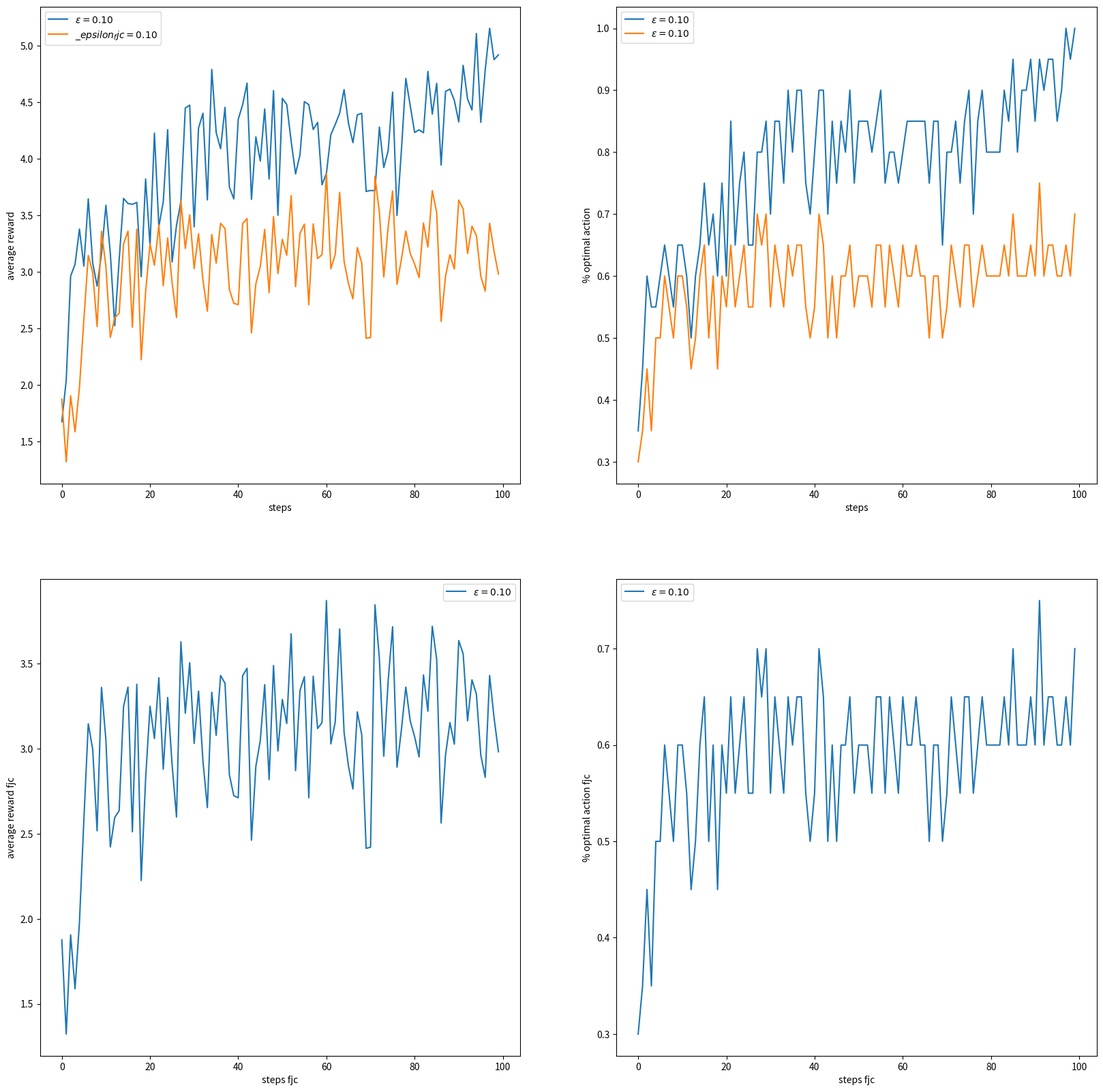

Recreate this plot in Python. (Note: this script raises an exception after producing the figure.)
#######################################################################
# Copyright (C)                                                       #
# 2016-2018 Shangtong Zhang(zhangshangtong.cpp@gmail.com)             #
# 2016 Tian Jun(tianjun.cpp@gmail.com)                                #
# 2016 Artem Oboturov(oboturov@gmail.com)                             #
# 2016 Kenta Shimada(hyperkentakun@gmail.com)                         #
# Permission given to modify the code as long as you keep this        #
# declaration at the top                                              #
#######################################################################

import matplotlib
import matplotlib.pyplot as plt
import numpy as np
from tqdm import trange
import logging

matplotlib.use('Agg')

logger = logging.getLogger()
logger.setLevel(logging.INFO)
file_handler = logging.FileHandler('logs.log')
file_handler.setLevel(logging.DEBUG)
# formatter = logging.Formatter('%(asctime)s | %(levelname)s | %(message)s')
# file_handler.setFormatter(formatter)
logger.addHandler(file_handler)
with open('logs.log', 'w'):
    pass

class Bandit:
    # @k_arm: # of arms
    # @epsilon: probability for exploration in epsilon-greedy algorithm
    # @initial: initial estimation for each action
    # @sample_averages: if True, use sample averages to update estimations instead of constant step size
    # @step_size: constant step size for updating estimations
    # @UCB_param: if not None, use UCB algorithm to select action
    # @gradient: if True, use gradient based bandit algorithm
    # @gradient_baseline: if True, use average reward as baseline for gradient based bandit algorithm
    def __init__(self, k_arm=4, epsilon=0., initial=0., step_size=0.1, sample_averages=False, UCB_param=None,
                 gradient=False, gradient_baseline=False, true_reward=0.):
        self.k = k_arm
        self.step_size = step_size
        self.sample_averages = sample_averages
        self.indices = np.arange(self.k)
        self.time = 0
        self.UCB_param = UCB_param
        self.gradient = gradient
        self.gradient_baseline = gradient_baseline
        self.average_reward = 0
        self.true_reward = true_reward
        self.epsilon = epsilon
        self.initial = initial

    def reset(self):
        # real reward for each action
        self.q_true = np.random.randn(self.k) + self.true_reward
        logger.info("self.q_true:")
        self.q_true = np.array([0,-1,5,0.5])
        logger.info(self.q_true)
        logger.info("self.q_true end")
        # estimation for each action
        self.q_estimation = np.zeros(self.k) + self.initial
        self.q_estimation_fjc = np.copy(self.q_estimation)
        self.all_reward = np.zeros(self.k) #fjc

        # # of chosen times for each action
        self.action_count = np.zeros(self.k)

        self.best_action = np.argmax(self.q_true)

        self.time = 0

    # get an action for this bandit
    def act(self):
        if np.random.rand() < self.epsilon:
            rnd = np.random.choice(self.indices)
            return rnd, rnd

        if self.UCB_param is not None:
            UCB_estimation = self.q_estimation + \
                self.UCB_param * np.sqrt(np.log(self.time + 1) / (self.action_count + 1e-5))
            q_best = np.max(UCB_estimation)
            return np.random.choice(np.where(UCB_estimation == q_best)[0])

        if self.gradient:
            exp_est = np.exp(self.q_estimation)
            self.action_prob = exp_est / np.sum(exp_est)
            return np.random.choice(self.indices, p=self.action_prob)

        # res = 0
        # res_fjc = 0
        # if fjc:
        q_best_fjc = np.max(self.q_estimation_fjc)
        tmp_fjc = np.where(self.q_estimation_fjc == q_best_fjc)[0]
        act_fjc = np.random.choice(tmp_fjc)
        # else:
        q_best = np.max(self.q_estimation)
        tmp = np.where(self.q_estimation == q_best)[0]
        act = np.random.choice(tmp)
        return act, act_fjc

    # take an action, update estimation for this action
    def step(self, action, fjc = False):
        # generate the reward under N(real reward, 1)
        reward = np.random.randn() + self.q_true[action]
        self.all_reward[action] += reward
        self.time += 1
        self.action_count[action] += 1
        self.average_reward += (reward - self.average_reward) / self.time

        if self.sample_averages:
            # update estimation using sample averages
            if fjc:
                self.q_estimation_fjc[action] += (self.all_reward[action]) / self.action_count[action]
            else:
                self.q_estimation[action] += (reward - self.q_estimation[action]) / self.action_count[action]
        elif self.gradient:
            one_hot = np.zeros(self.k)
            one_hot[action] = 1
            if self.gradient_baseline:
                baseline = self.average_reward
            else:
                baseline = 0
            self.q_estimation += self.step_size * (reward - baseline) * (one_hot - self.action_prob)
        else:
            # update estimation with constant step size
            self.q_estimation[action] += self.step_size * (reward - self.q_estimation[action])
        # logger.info("--------------------------------fjc:",fjc)
        # logger.info(self.q_estimation)
        return reward


def simulate(runs, time, bandits):
    rewards = np.zeros((len(bandits), runs, time))
    rewards_fjc = np.zeros((len(bandits), runs, time))
    best_action_counts = np.zeros(rewards.shape)
    best_action_counts_fjc = np.zeros(rewards_fjc.shape)
    for i, bandit in enumerate(bandits):
        for r in trange(runs):
            bandit.reset()
            for t in range(time):
                action,action_fjc = bandit.act()
                reward = bandit.step(action)
                reward_fjc = bandit.step(action_fjc,fjc=True)
                rewards[i, r, t] = reward
                rewards_fjc[i, r, t] = reward_fjc
                if action == bandit.best_action:
                    best_action_counts[i, r, t] = 1

                if action_fjc == bandit.best_action:
                    best_action_counts_fjc[i, r, t] = 1

    mean_best_action_counts = best_action_counts.mean(axis=1)
    mean_rewards = rewards.mean(axis=1)

    mean_best_action_counts_fjc = best_action_counts_fjc.mean(axis=1)
    mean_rewards_fjc = rewards_fjc.mean(axis=1)

    return mean_best_action_counts, mean_rewards, mean_best_action_counts_fjc, mean_rewards_fjc


def figure_2_1():
    plt.subplot(2, 1, 1)
    data = np.random.randn(200, 10) + np.random.randn(10)
    plt.violinplot(dataset=data)
    print("dateset")
    plt.xlabel("Action")
    plt.ylabel("Reward distribution")
    plt.legend()

    plt.subplot(2, 1, 2)
    data = np.random.randn(200, 5)
    plt.violinplot(dataset=data)
    plt.legend()

    plt.savefig('../images/figure_2_1.png')
    plt.close()


def figure_2_2(runs=20, time=100):
    # epsilons = [0, 0.1, 0.01]
    epsilons = [0.1]
    bandits = [Bandit(epsilon=eps, sample_averages=True) for eps in epsilons]
    best_action_counts, rewards, best_action_counts_fjc, rewards_fjc = simulate(runs, time, bandits)

    plt.figure(figsize=(20, 20))

    plt.subplot(2, 2, 1)
    for eps, rewards in zip(epsilons, rewards):
        plt.plot(rewards, label='$\epsilon = %.02f$' % (eps))
    for eps, rewards in zip(epsilons, rewards_fjc):
        plt.plot(rewards, label='$\_epsilon_fjc = %.02f$' % (eps))
    plt.xlabel('steps')
    plt.ylabel('average reward')
    plt.legend()

    plt.subplot(2, 2, 2)
    for eps, counts in zip(epsilons, best_action_counts):
        plt.plot(counts, label='$\epsilon = %.02f$' % (eps))
    for eps, counts in zip(epsilons, best_action_counts_fjc):
        plt.plot(counts, label='$\epsilon = %.02f$' % (eps))
    plt.xlabel('steps')
    plt.ylabel('% optimal action')
    plt.legend()

    #-----------------------------------------------------------
    logger.info("****************************   fjc   *********************************")
    # bandits = [Bandit(epsilon=eps, sample_averages=True,fjc=True) for eps in epsilons]
    # best_action_counts, rewards = simulate(runs, time, bandits)

    plt.subplot(2, 2, 3)
    for eps, rewards in zip(epsilons, rewards_fjc):
        plt.plot(rewards, label='$\epsilon = %.02f$' % (eps))
    plt.xlabel('steps fjc')
    plt.ylabel('average reward fjc')
    plt.legend()

    plt.subplot(2, 2, 4)
    for eps, counts in zip(epsilons, best_action_counts_fjc):
        plt.plot(counts, label='$\epsilon = %.02f$' % (eps))
    plt.xlabel('steps fjc')
    plt.ylabel('% optimal action fjc')
    plt.legend()



    plt.savefig('../images/figure_2_2.png')
    plt.close()


def figure_2_3(runs=2000, time=1000):
    bandits = []
    bandits.append(Bandit(epsilon=0, initial=5, step_size=0.1))
    bandits.append(Bandit(epsilon=0.1, initial=0, step_size=0.1))
    best_action_counts, _ = simulate(runs, time, bandits)

    plt.plot(best_action_counts[0], label='$\epsilon = 0, q = 5$')
    plt.plot(best_action_counts[1], label='$\epsilon = 0.1, q = 0$')
    plt.xlabel('Steps')
    plt.ylabel('% optimal action')
    plt.legend()

    plt.savefig('../images/figure_2_3.png')
    plt.close()


def figure_2_4(runs=2000, time=1000):
    bandits = []
    bandits.append(Bandit(epsilon=0, UCB_param=2, sample_averages=True))
    bandits.append(Bandit(epsilon=0.1, sample_averages=True))
    _, average_rewards = simulate(runs, time, bandits)

    plt.plot(average_rewards[0], label='UCB $c = 2$')
    plt.plot(average_rewards[1], label='epsilon greedy $\epsilon = 0.1$')
    plt.xlabel('Steps')
    plt.ylabel('Average reward')
    plt.legend()

    plt.savefig('../images/figure_2_4.png')
    plt.close()


def figure_2_5(runs=2000, time=1000):
    bandits = []
    bandits.append(Bandit(gradient=True, step_size=0.1, gradient_baseline=True, true_reward=4))
    bandits.append(Bandit(gradient=True, step_size=0.1, gradient_baseline=False, true_reward=4))
    bandits.append(Bandit(gradient=True, step_size=0.4, gradient_baseline=True, true_reward=4))
    bandits.append(Bandit(gradient=True, step_size=0.4, gradient_baseline=False, true_reward=4))
    best_action_counts, _ = simulate(runs, time, bandits)
    labels = [r'$\alpha = 0.1$, with baseline',
              r'$\alpha = 0.1$, without baseline',
              r'$\alpha = 0.4$, with baseline',
              r'$\alpha = 0.4$, without baseline']

    for i in range(len(bandits)):
        plt.plot(best_action_counts[i], label=labels[i])
    plt.xlabel('Steps')
    plt.ylabel('% Optimal action')
    plt.legend()

    plt.savefig('../images/figure_2_5.png')
    plt.close()


def figure_2_6(runs=2000, time=1000):
    labels = ['epsilon-greedy', 'gradient bandit',
              'UCB', 'optimistic initialization']
    generators = [lambda epsilon: Bandit(epsilon=epsilon, sample_averages=True),
                  lambda alpha: Bandit(gradient=True, step_size=alpha, gradient_baseline=True),
                  lambda coef: Bandit(epsilon=0, UCB_param=coef, sample_averages=True),
                  lambda initial: Bandit(epsilon=0, initial=initial, step_size=0.1)]
    parameters = [np.arange(-7, -1, dtype=np.float),
                  np.arange(-5, 2, dtype=np.float),
                  np.arange(-4, 3, dtype=np.float),
                  np.arange(-2, 3, dtype=np.float)]

    bandits = []
    for generator, parameter in zip(generators, parameters):
        for param in parameter:
            bandits.append(generator(pow(2, param)))

    _, average_rewards = simulate(runs, time, bandits)
    rewards = np.mean(average_rewards, axis=1)

    i = 0
    for label, parameter in zip(labels, parameters):
        l = len(parameter)
        plt.plot(parameter, rewards[i:i+l], label=label)
        i += l
    plt.xlabel('Parameter($2^x$)')
    plt.ylabel('Average reward')
    plt.legend()

    plt.savefig('../images/figure_2_6.png')
    plt.close()


if __name__ == '__main__':
    # figure_2_1()
    figure_2_2()
    # figure_2_3()
    # figure_2_4()
    # figure_2_5()
    # figure_2_6()
